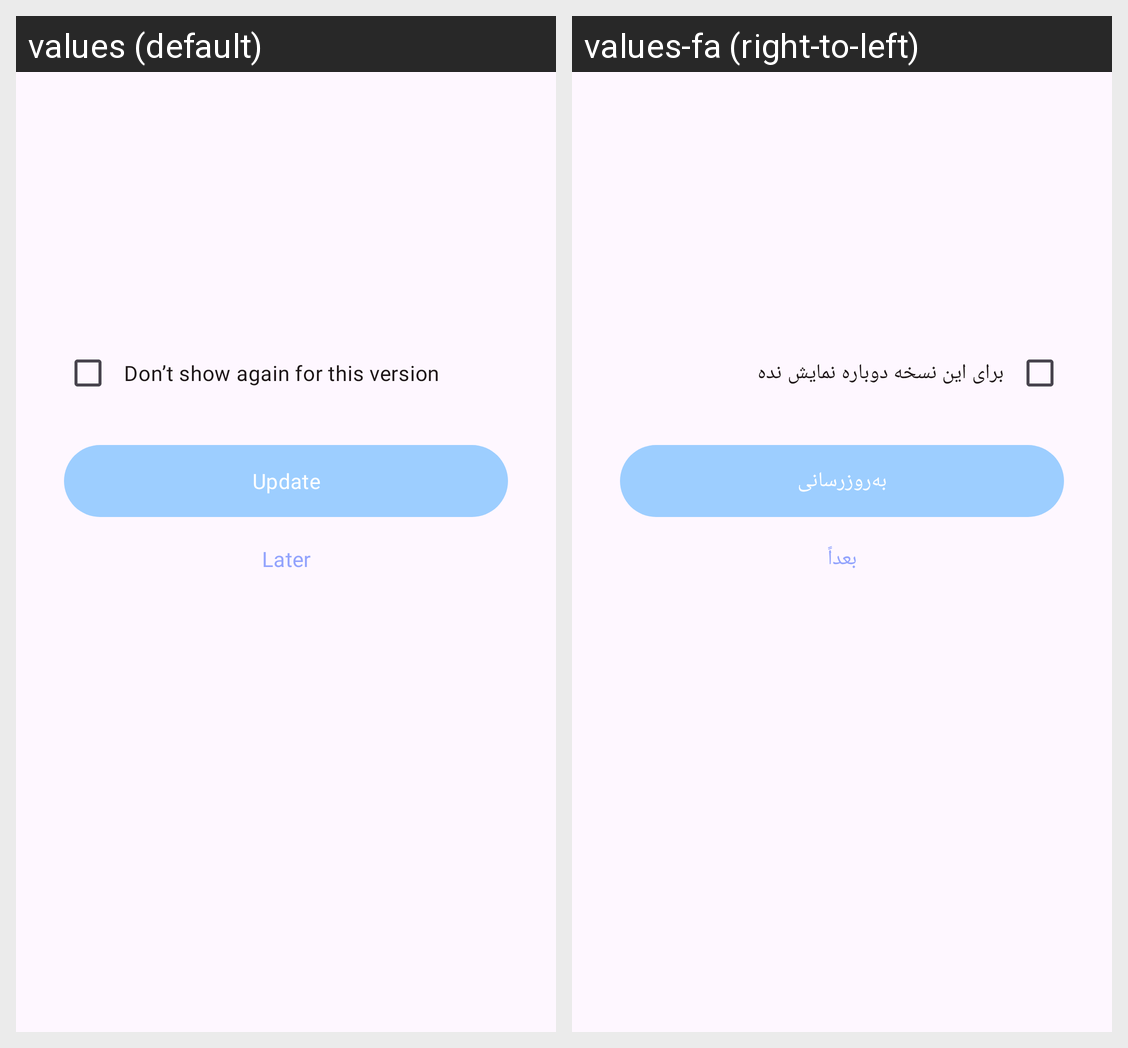

The same Android screen rendered under two of its app's locales, left to right. List the strings drawn on it with the default value and each locale's translation.
Android screen res/layout/dialog_update.xml rendered under 2 locales, left to right: values (default), values-fa (right-to-left). Device: Nexus 5 (rendered at 1080×1920; each locale shown at half size, 540×960, under a caption strip naming it); theme Theme.AquaTracker.
Strings drawn on this screen, with the default value and each locale's value (text and hints the layout hard-codes, and strings that could not be matched under every locale, appear in the picture but are not listed):

update_dont_show
  values: Don’t show again for this version
  values-fa: برای این نسخه دوباره نمایش نده

update_button
  values: Update
  values-fa: به‌روزرسانی

update_later
  values: Later
  values-fa: بعداً
